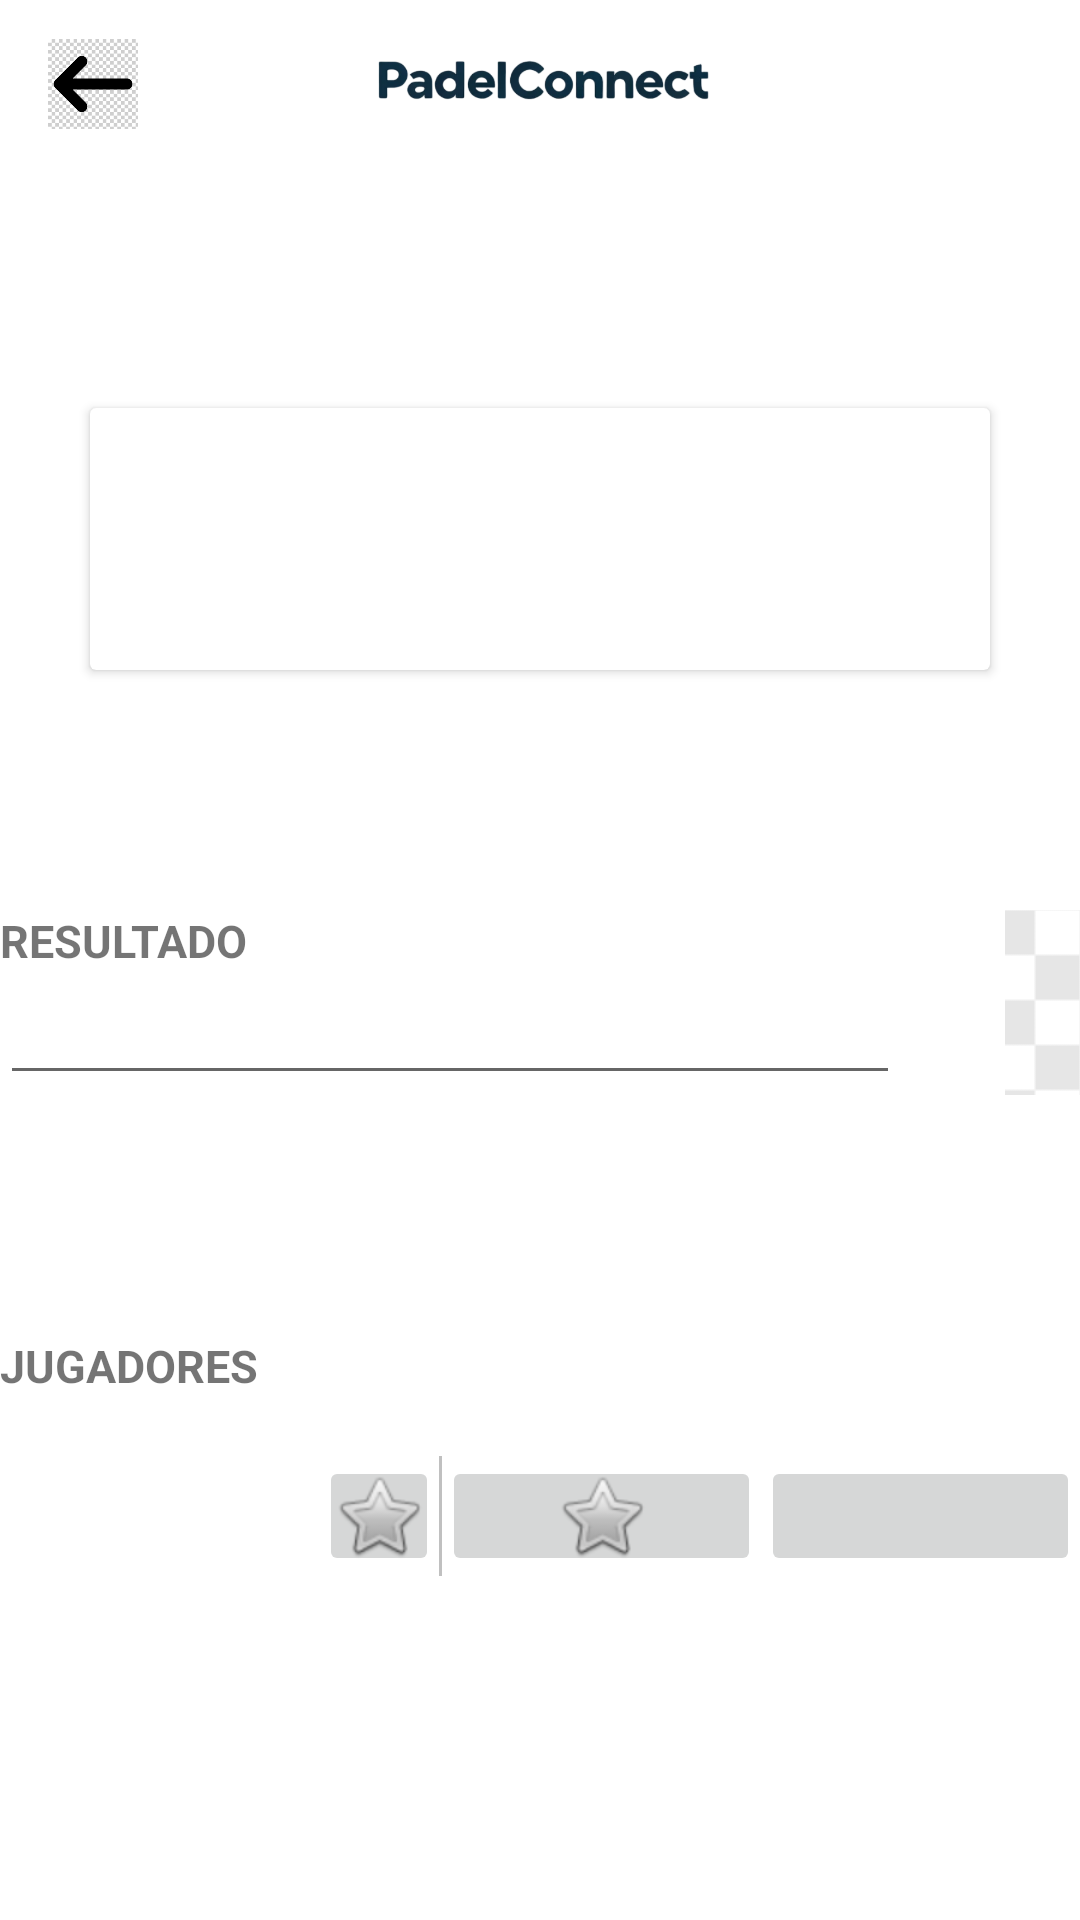

Reconstruct the res/layout file that produces this screen, plus the resources it refers to.
<!-- AndroidManifest.xml: application theme Theme.PadelConnect -->
<!-- res/layout/fragment_match_details.xml -->
<?xml version="1.0" encoding="utf-8"?>
<RelativeLayout xmlns:android="http://schemas.android.com/apk/res/android"
    android:layout_width="match_parent"
    android:layout_height="match_parent"
    xmlns:app="http://schemas.android.com/apk/res-auto"
    xmlns:tools="http://schemas.android.com/tools">

    <com.google.android.material.appbar.AppBarLayout
        android:id="@+id/header"
        android:layout_width="match_parent"
        android:layout_height="wrap_content"
        android:theme="@style/ThemeOverlay.AppCompat.Dark.ActionBar"
        app:elevation="15dp"
        tools:ignore="MissingConstraints">

        

        <androidx.appcompat.widget.Toolbar
            android:id="@+id/toolbar"
            android:layout_width="match_parent"
            android:layout_height="?attr/actionBarSize"
            android:background="@color/white">

            
            <ImageView
                android:id="@+id/imageViewMenu"
                android:layout_width="30dp"
                android:layout_height="30dp"
                android:layout_gravity="start"

                android:src="@drawable/ic_flecha_atras"
                app:srcCompat="@drawable/ic_back" />

            
            <ImageView
                android:id="@+id/imageViewCompanyLogo"
                android:layout_width="177dp"
                android:layout_height="22dp"
                android:layout_gravity="center"
                android:src="@drawable/ic_padleconnect_logo" />

            <ImageButton
                android:id="@+id/share"
                android:layout_width="40dp"
                android:layout_height="40dp"
                android:layout_gravity="end"
                android:layout_marginEnd="16dp"
                android:background="?attr/selectableItemBackgroundBorderless"
                android:src="@drawable/ic_share" />

        </androidx.appcompat.widget.Toolbar>

    </com.google.android.material.appbar.AppBarLayout>

    <androidx.cardview.widget.CardView
        android:id="@+id/cardView2"
        android:layout_width="300dp"
        android:layout_height="wrap_content"
        android:layout_centerHorizontal="true"
        android:layout_below="@id/header"
        android:layout_marginTop="80dp"
        tools:ignore="MissingConstraints"
        tools:layout_editor_absoluteX="55dp">

        <LinearLayout
            android:layout_width="match_parent"
            android:layout_height="match_parent"
            android:orientation="vertical">

            <LinearLayout
                android:layout_width="match_parent"
                android:layout_height="match_parent"
                android:orientation="horizontal">

                <ImageView
                    android:id="@+id/imageView"
                    android:layout_width="40dp"
                    android:layout_height="40dp"
                    android:src="@drawable/ic_calendar" />

                <TextView
                    android:id="@+id/textViewDate"
                    android:layout_width="wrap_content"
                    android:layout_height="match_parent"
                    android:layout_weight="1"
                    android:text="" />

            </LinearLayout>

            <TextView
                android:id="@+id/textViewBarrio"
                android:layout_width="match_parent"
                android:layout_height="wrap_content"
                android:textSize="20dp"
                android:textStyle="bold"
                android:textAlignment="center"
                android:textColor="@color/green"/>

            <TextView
                android:id="@+id/textViewDatos"
                android:layout_width="match_parent"
                android:layout_height="wrap_content"
                android:textSize="15dp"
                android:textAlignment="center"/>

        </LinearLayout>

    </androidx.cardview.widget.CardView>

    <LinearLayout
        android:layout_width="match_parent"
        android:layout_height="wrap_content"
        android:layout_below="@+id/cardView2"
        android:layout_marginTop="80dp"
        android:orientation="vertical">

        <LinearLayout
            android:layout_width="match_parent"
            android:layout_height="match_parent"
            android:orientation="horizontal">

            <LinearLayout
                android:layout_width="300dp"
                android:layout_height="wrap_content"
                android:orientation="vertical">

                <TextView
                    android:id="@+id/textView"
                    android:layout_width="wrap_content"
                    android:layout_height="wrap_content"
                    android:text="RESULTADO"
                    android:textSize="15dp"
                    android:textStyle="bold" />

                <EditText
                    android:id="@+id/editTextResultado"
                    android:layout_width="300dp"
                    android:layout_height="wrap_content"
                    android:textAlignment="center" />

            </LinearLayout>

            <ImageButton
                android:id="@+id/likeButton"
                android:layout_width="50dp"
                android:layout_height="match_parent"
                android:layout_marginLeft="35dp"
                android:background="@color/white"
                android:src="@drawable/ic_like" />

        </LinearLayout>

        <TextView
            android:id="@+id/textView7"
            android:layout_width="wrap_content"
            android:layout_height="wrap_content"
            android:layout_marginTop="80dp"
            android:text="JUGADORES"
            android:textSize="15dp"
            android:textStyle="bold"
            tools:ignore="MissingConstraints" />

        <LinearLayout
            android:layout_width="match_parent"
            android:layout_height="wrap_content"
            android:layout_marginTop="20dp"
            android:orientation="horizontal">

            <ImageView
                android:id="@+id/perfil1"
                android:layout_width="40dp"
                android:layout_height="40dp"
                android:layout_weight="1"
                tools:srcCompat="@tools:sample/avatars" />

            <ImageButton
                android:id="@+id/perfil2"
                android:layout_width="40dp"
                android:layout_height="40dp"
                android:src="@android:drawable/btn_star" />

            <View
                android:id="@+id/view"
                android:layout_height="match_parent"
                android:layout_width="1dp"
                android:background="@color/dividerColor" />

            <ImageButton
                android:id="@+id/perfil3"
                android:layout_width="40dp"
                android:layout_height="40dp"
                android:layout_weight="1"
                android:src="@android:drawable/btn_star" />

            <ImageButton
                android:id="@+id/perfil4"
                android:layout_width="40dp"
                android:layout_height="40dp"
                android:layout_weight="1"
                tools:srcCompat="@tools:sample/avatars" />

        </LinearLayout>
        

    </LinearLayout>

</RelativeLayout>
<!-- resources referenced by this layout -->
<resources>
  <color name="dividerColor">#FFC0C0C0</color>
  <color name="green">#1DB954</color>
  <color name="white">#FFFFFFFF</color>
  <!-- drawable ic_back: png bitmap (drawable, 6428 bytes) -->
  <!-- drawable ic_flecha_atras: png bitmap (drawable, 2825 bytes) -->
  <!-- drawable ic_like: png bitmap (drawable, 5184 bytes) -->
  <!-- drawable ic_padleconnect_logo: png bitmap (drawable, 49591 bytes) -->
  <style name="Theme.PadelConnect" parent="Theme.MaterialComponents.DayNight.DarkActionBar">
          
          <item name="colorPrimary">#0084FF</item>
          
          <item name="colorPrimaryVariant">#4FA2FF</item>
          
          <item name="colorOnPrimary">#FFFFFF</item>
  
          
          <item name="colorSecondary">#00CC66</item>
          
          <item name="colorSecondaryVariant">#1DB954</item>
          
          <item name="colorOnSecondary">#000000</item>
  
          
          <item name="android:statusBarColor">?attr/colorPrimaryVariant</item>
      </style>
</resources>
